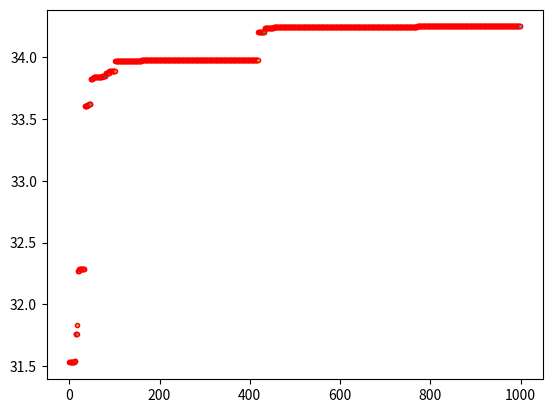

This figure's Python source:
# -*- coding: utf-8 -*-
"""
Created on Tue Dec 12 22:24:52 2017

@author: Francis
"""


# Genetic Algorithm
# max f(a,b)=21.5+ a*sin(4*pi*a)+b*sin(20*pi*b)
#    -3.0 <= a <= 12.1
#    4.1 <= b <=5.8


import math
import random
from itertools import accumulate
from bisect import bisect_right
import matplotlib.pyplot as plt

def initial(a,b,*code):
    '''
    a: the individual number of population
    b: the length of a(n) chromosome/individual
    '''
    L = []
    for j in range(a):
        LL=[]
        for i in range(b):
            LL.append(random.choice(code))
        L.append(tuple(LL))
    return tuple(L)


def decode(start,stop,L,k):
    return start + sum(j*2**(len(L)-i-1) for i,j in enumerate(L))*(stop-start)/(2**k-1)

def fitness(popu):
    A = []
    B = []
    for each in popu:
        a = decode(-3.0,12.1,each[:18],18)
        b = decode(4.1,5.8,each[18:],15)
        A.append(a)
        B.append(b)
    Y = []
    for i in range(len(A)):
         y = 21.5 + A[i] * math.sin(4 * math.pi * A[i]) + B[i] * math.sin(20 * math.pi * B[i])
         Y.append(y)
    return Y


def elit(popu,fit,n=2):
    Elite = []
    popu = list(popu)
    fit = list(fit)
    for i in range(n):
        Elite.append(popu.pop(fit.index(max(fit))))
        fit.pop(fit.index(max(fit)))
    return tuple(Elite)
    

def removebad(popu,fit,n=2):
    popu = list(popu)
    fit = list(fit)
    for i in range(n):
        popu.pop(fit.index(min(fit)))
        fit.pop(fit.index(min(fit)))
    return tuple(popu)

def selection(popu,fit):
    sum_fit = sum(fit)
    each_fit = [i/sum_fit for i in fit]
    wheel = list(accumulate([i for i in each_fit]))
    #print(wheel)
    popu_select = []
    for i in range(len(popu)):
        index = bisect_right(wheel, random.random())
        popu_select.append(popu[index])
    return tuple(popu_select)


def crossover(popu,pc):
    cross_popu = []
    while True:
        mother,father = list(popu[random.randrange(len(popu))]),list(popu[random.randrange(len(popu))])
        if mother == father:
            continue
        if random.random() <= pc:
            index = random.randrange(len(popu[0]))
            mother[index:],father[index:] = father[index:],mother[index:]
        cross_popu.append(tuple(mother))
        cross_popu.append(tuple(father))
        if len(cross_popu) == 20:
            break
    return tuple(cross_popu)


def mutation(popu,pm):
    mut_popu = []
    for each in popu:
        each = list(each)
        if random.random() <= pm:
            index = random.randrange(len(each))
            each[index] = int(not each[index])
        mut_popu.append(tuple(each))
    return tuple(mut_popu)


def run(n=1):
    '''
    n: the number of iterations
    '''
    max_fit = []
    max_ind = []
    ind_num = 20 #个体数
    chrom_length = 33 #染色体长度
    code = [0,1]  #编码
    pc = 0.35   #交叉概率
    pm = 0.05   #变异概率
    population = initial(ind_num,chrom_length,*code)
    cal_fit = fitness(population)   
    for i in range(n):
        step0 = elit(population,cal_fit,1) #保留1个精英
        step1 = selection(population,cal_fit)
        step2 = crossover(step1,pc)
        step3 = mutation(step2,pm)
        step4 = removebad(step3,fitness(step3),1) #去除1个劣解
        population = step4 + step0
        cal_fit = fitness(population)
        plt.plot(i,max(cal_fit),marker='.', mec='r',label="max")
    optimal_result = max(cal_fit)
    optimal_index = cal_fit.index(optimal_result)
    optimal_individual = population[optimal_index]
    a = decode(-3.0,12.1,optimal_individual[:18],18)
    b = decode(4.1,5.8,optimal_individual[18:],15)
    print("最优解：",optimal_result)    
    print("其值为：a=",a,'b=',b)
    plt.show()
    plt.close("all")

if __name__ == '__main__':
    run(1000)
